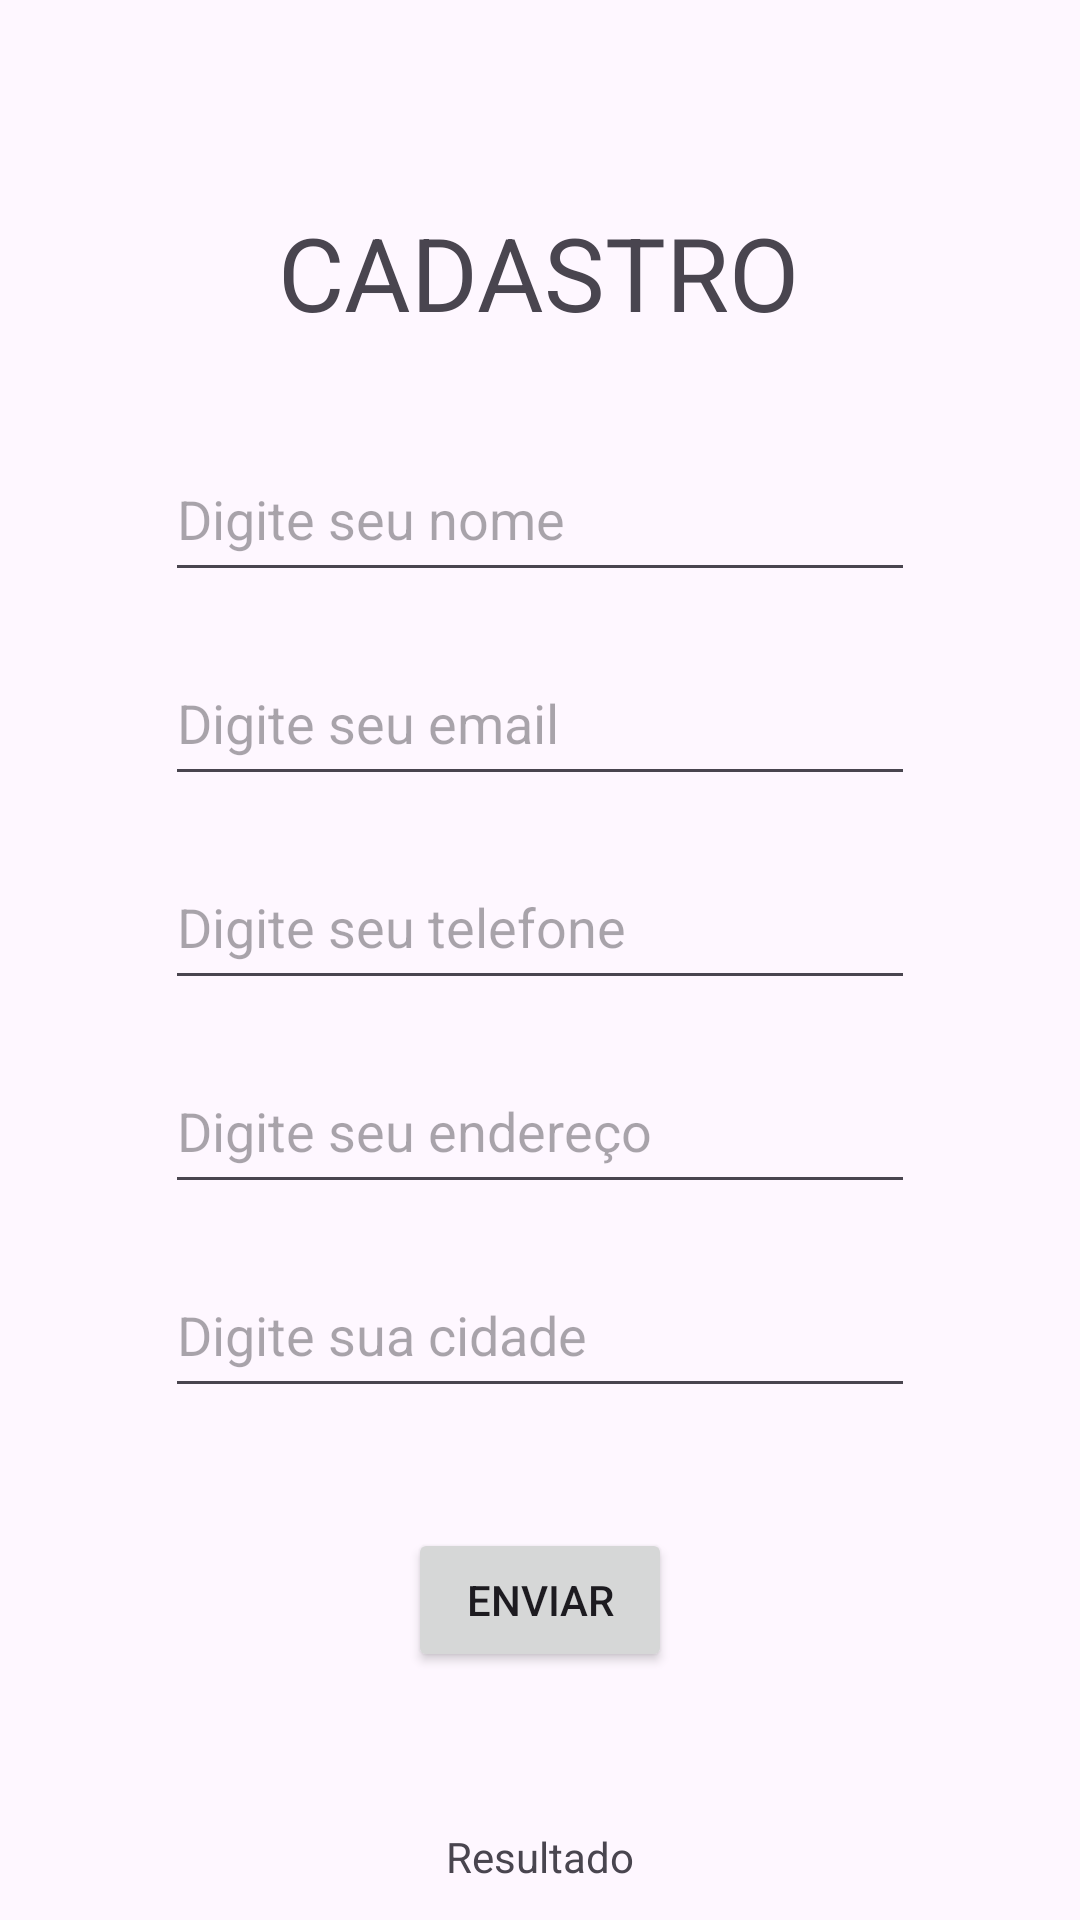

Reconstruct the res/layout file that produces this screen, plus the resources it refers to.
<!-- AndroidManifest.xml: application theme Theme.CP5_MOBILE -->
<!-- res/layout/fragment_cad.xml -->
<?xml version="1.0" encoding="utf-8"?>
<androidx.constraintlayout.widget.ConstraintLayout xmlns:android="http://schemas.android.com/apk/res/android"
    xmlns:app="http://schemas.android.com/apk/res-auto"
    xmlns:tools="http://schemas.android.com/tools"
    android:layout_width="match_parent"
    android:layout_height="match_parent"
    tools:context=".CadastroFragment">

    <TextView
        android:id="@+id/textView"
        android:layout_width="wrap_content"
        android:layout_height="wrap_content"
        android:layout_marginTop="68dp"
        android:text="CADASTRO"
        android:textSize="34sp"
        app:layout_constraintEnd_toEndOf="parent"
        app:layout_constraintHorizontal_bias="0.498"
        app:layout_constraintStart_toStartOf="parent"
        app:layout_constraintTop_toTopOf="parent" />

    <EditText
        android:id="@+id/editNome"
        android:layout_width="250dp"
        android:layout_height="52dp"
        android:layout_marginTop="32dp"
        android:ems="10"
        android:hint="Digite seu nome"
        android:inputType="text"
        app:layout_constraintEnd_toEndOf="parent"
        app:layout_constraintStart_toStartOf="parent"
        app:layout_constraintTop_toBottomOf="@+id/textView" />

    <EditText
        android:id="@+id/editEmail"
        android:layout_width="250dp"
        android:layout_height="52dp"
        android:layout_marginTop="16dp"
        android:ems="10"
        android:hint="Digite seu email"
        android:inputType="textEmailAddress"
        app:layout_constraintEnd_toEndOf="parent"
        app:layout_constraintStart_toStartOf="parent"
        app:layout_constraintTop_toBottomOf="@+id/editNome" />

    <EditText
        android:id="@+id/editTelefone"
        android:layout_width="250dp"
        android:layout_height="52dp"
        android:layout_marginTop="16dp"
        android:ems="10"
        android:hint="Digite seu telefone"
        android:inputType="phone"
        app:layout_constraintEnd_toEndOf="parent"
        app:layout_constraintStart_toStartOf="parent"
        app:layout_constraintTop_toBottomOf="@+id/editEmail" />

    <EditText
        android:id="@+id/editEndereco"
        android:layout_width="250dp"
        android:layout_height="52dp"
        android:layout_marginTop="16dp"
        android:ems="10"
        android:hint="Digite seu endereço"
        android:inputType="textPostalAddress"
        app:layout_constraintEnd_toEndOf="parent"
        app:layout_constraintStart_toStartOf="parent"
        app:layout_constraintTop_toBottomOf="@+id/editTelefone" />

    <EditText
        android:id="@+id/editCidade"
        android:layout_width="250dp"
        android:layout_height="52dp"
        android:layout_marginTop="16dp"
        android:ems="10"
        android:hint="Digite sua cidade"
        android:inputType="text"
        app:layout_constraintEnd_toEndOf="parent"
        app:layout_constraintStart_toStartOf="parent"
        app:layout_constraintTop_toBottomOf="@+id/editEndereco" />

    <Button
        android:id="@+id/btnEnviar"
        android:layout_width="wrap_content"
        android:layout_height="wrap_content"
        android:layout_marginTop="40dp"
        android:text="Enviar"
        app:layout_constraintEnd_toEndOf="parent"
        app:layout_constraintStart_toStartOf="parent"
        app:layout_constraintTop_toBottomOf="@+id/editCidade" />

    <TextView
        android:id="@+id/txtResultado"
        android:layout_width="wrap_content"
        android:layout_height="wrap_content"
        android:layout_marginTop="52dp"
        android:text="Resultado"
        app:layout_constraintEnd_toEndOf="parent"
        app:layout_constraintStart_toStartOf="parent"
        app:layout_constraintTop_toBottomOf="@+id/btnEnviar" />

</androidx.constraintlayout.widget.ConstraintLayout>
<!-- resources referenced by this layout -->
<resources>
  <style name="Theme.CP5_MOBILE" parent="Base.Theme.CP5_MOBILE" />
  <style name="Base.Theme.CP5_MOBILE" parent="Theme.Material3.DayNight.NoActionBar">
          
          
      </style>
</resources>
